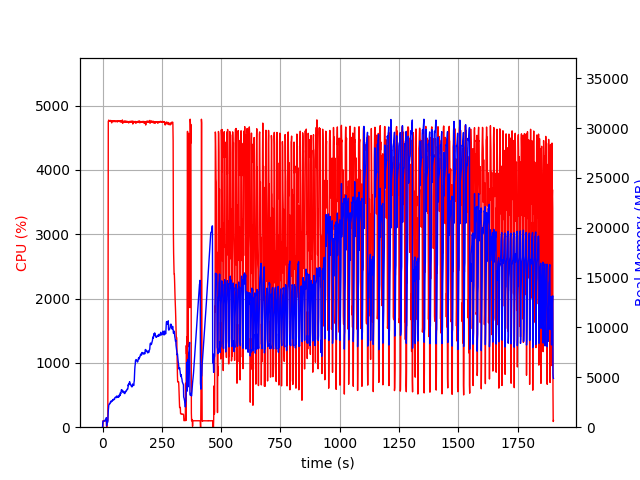

The table this chart was drawn from, first rows:
elapsed_time, nproc, cpu, mem_real, mem_virtual
3.4332275390625e-05, 1, 0.0, 5.082, 7.652
1.005, 4, 0.0, 441.1, 4207
2.013, 4, 99.2, 618.4, 4421
3.022, 4, 101.1, 615.8, 4453
4.03, 4, 99.2, 616.2, 4453
5.038, 4, 99.1, 615.8, 4453
6.047, 4, 100.2, 624.2, 4501
7.055, 4, 99.1, 614.7, 4501
8.063, 4, 99.3, 611.4, 4501
9.071, 4, 100.0, 617.9, 4501
10.08, 4, 100.1, 669.1, 4501
11.09, 4, 100.0, 717.1, 4557
12.1, 4, 99.0, 773.1, 4621
13.11, 4, 99.9, 823.1, 4707
14.12, 4, 100.0, 873.1, 4707
15.13, 4, 99.9, 923.1, 4803
16.14, 4, 99.0, 966.7, 4803
17.15, 2, 0.0, 133.6, 147.1
18.16, 2, 0.0, 304.8, 3756
19.17, 2, 100.0, 542.5, 4734
20.18, 2, 100.0, 510.5, 4734
21.19, 2, 100.0, 512.5, 4734
22.2, 2, 100.0, 512.6, 4734
23.21, 2, 1779, 1198, 8735
24.22, 2, 4753, 1652, 9217
25.24, 2, 4765, 2001, 9625
26.26, 2, 4774, 2205, 9864
27.29, 2, 4763, 2277, 10041
28.3, 2, 4762, 2320, 10117
29.33, 2, 4765, 2377, 10286
30.35, 2, 4757, 2337, 10354
31.37, 2, 4755, 2361, 10514
32.4, 2, 4764, 2475, 10645
33.42, 2, 4752, 2540, 10757
34.45, 2, 4769, 2608, 10877
35.47, 2, 4761, 2582, 10916
36.5, 2, 4757, 2522, 10928
37.52, 2, 4760, 2578, 10938
38.54, 2, 4730, 2615, 11017
39.57, 2, 4753, 2604, 11067
40.59, 2, 4758, 2603, 11152
41.61, 2, 4756, 2698, 11271
42.64, 2, 4761, 2682, 11271
43.66, 2, 4760, 2770, 11415
44.69, 2, 4756, 2785, 11443
45.71, 2, 4765, 2737, 11459
46.73, 2, 4749, 2778, 11487
47.75, 2, 4755, 2814, 11607
48.78, 2, 4763, 2789, 11638
49.8, 2, 4750, 2772, 11724
50.83, 2, 4763, 2819, 11724
51.85, 2, 4756, 2954, 11862
52.88, 2, 4753, 2987, 12038
53.89, 2, 4754, 2989, 12064
54.92, 2, 4758, 3011, 12130
55.94, 2, 4747, 3031, 12166
56.96, 2, 4758, 3002, 12238
57.97, 2, 4756, 2960, 12260
59, 2, 4752, 3058, 12322
60.02, 2, 4759, 3127, 12346
... 1,812 more rows
